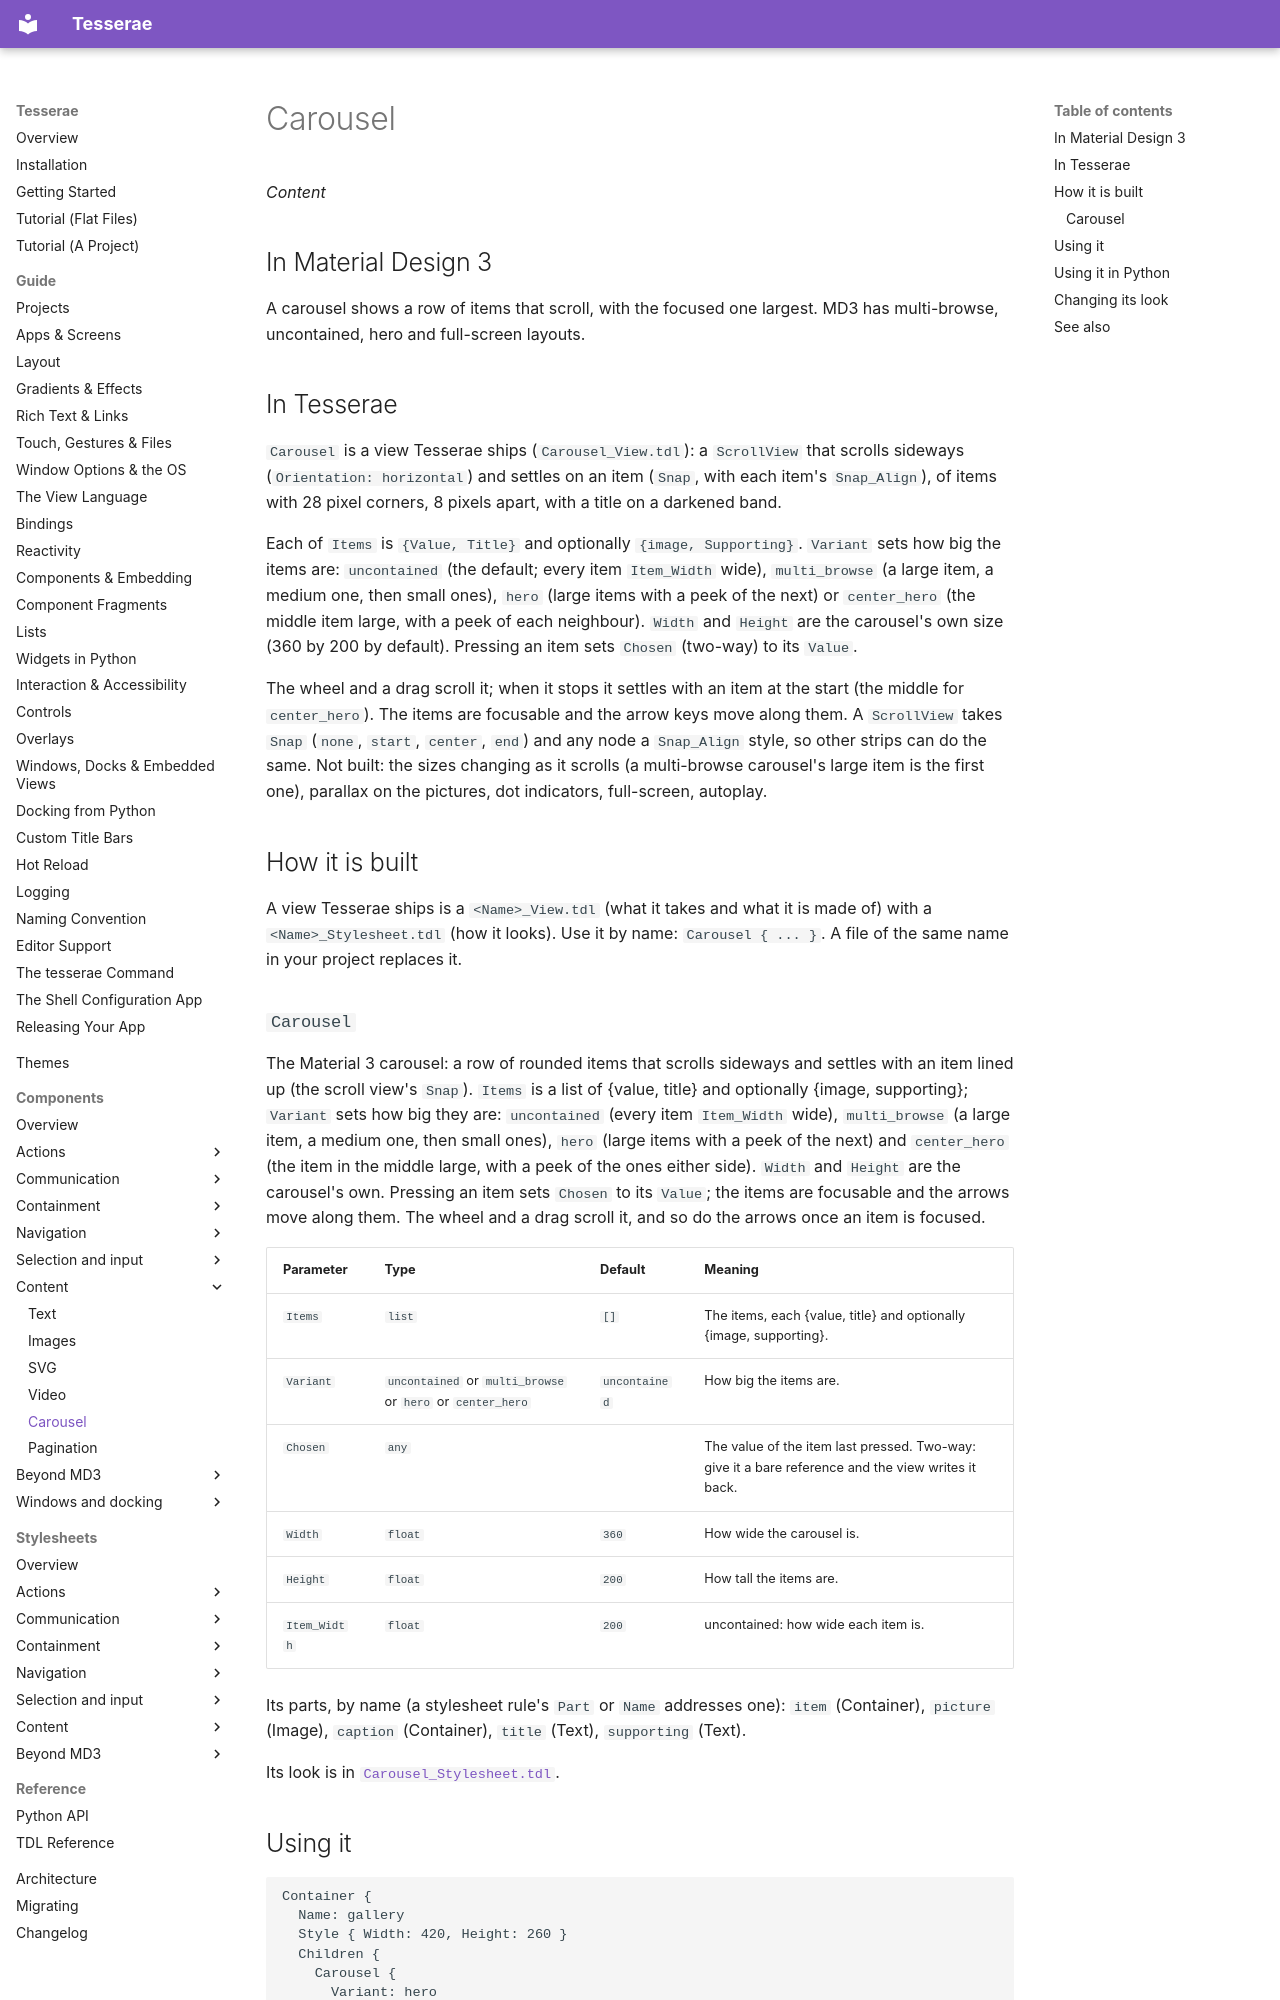

repository: mindderivative/tess-ui · page: components/carousel/index.html · generator: mkdocs

# Carousel

*Content*

## In Material Design 3

A carousel shows a row of items that scroll, with the focused one largest. MD3 has multi-browse, uncontained,
hero and full-screen layouts.

## In Tesserae

`Carousel` is a view Tesserae ships (`Carousel_View.tdl`): a `ScrollView` that scrolls sideways (`Orientation: horizontal`) and settles on an item
(`Snap`, with each item's `Snap_Align`), of items with 28 pixel corners, 8 pixels apart, with a title on a darkened band.

Each of `Items` is `{Value, Title}` and optionally `{image, Supporting}`. `Variant` sets how big the items are: `uncontained` (the default; every item `Item_Width` wide),
`multi_browse` (a large item, a medium one, then small ones), `hero` (large items with a peek of the next) or `center_hero` (the middle item large, with a peek of each
neighbour). `Width` and `Height` are the carousel's own size (360 by 200 by default). Pressing an item sets `Chosen` (two-way) to its `Value`.

The wheel and a drag scroll it; when it stops it settles with an item at the start (the middle for `center_hero`). The items are focusable and the arrow keys move along
them. A `ScrollView` takes `Snap` (`none`, `start`, `center`, `end`) and any node a `Snap_Align` style, so other strips can do the same. Not built: the sizes changing as
it scrolls (a multi-browse carousel's large item is the first one), parallax on the pictures, dot indicators, full-screen, autoplay.

## How it is built

A view Tesserae ships is a `<Name>_View.tdl` (what it takes and what it is made of) with a `<Name>_Stylesheet.tdl` (how it looks). Use it by name: `Carousel { ... }`. A file of the same name in your project replaces it.
